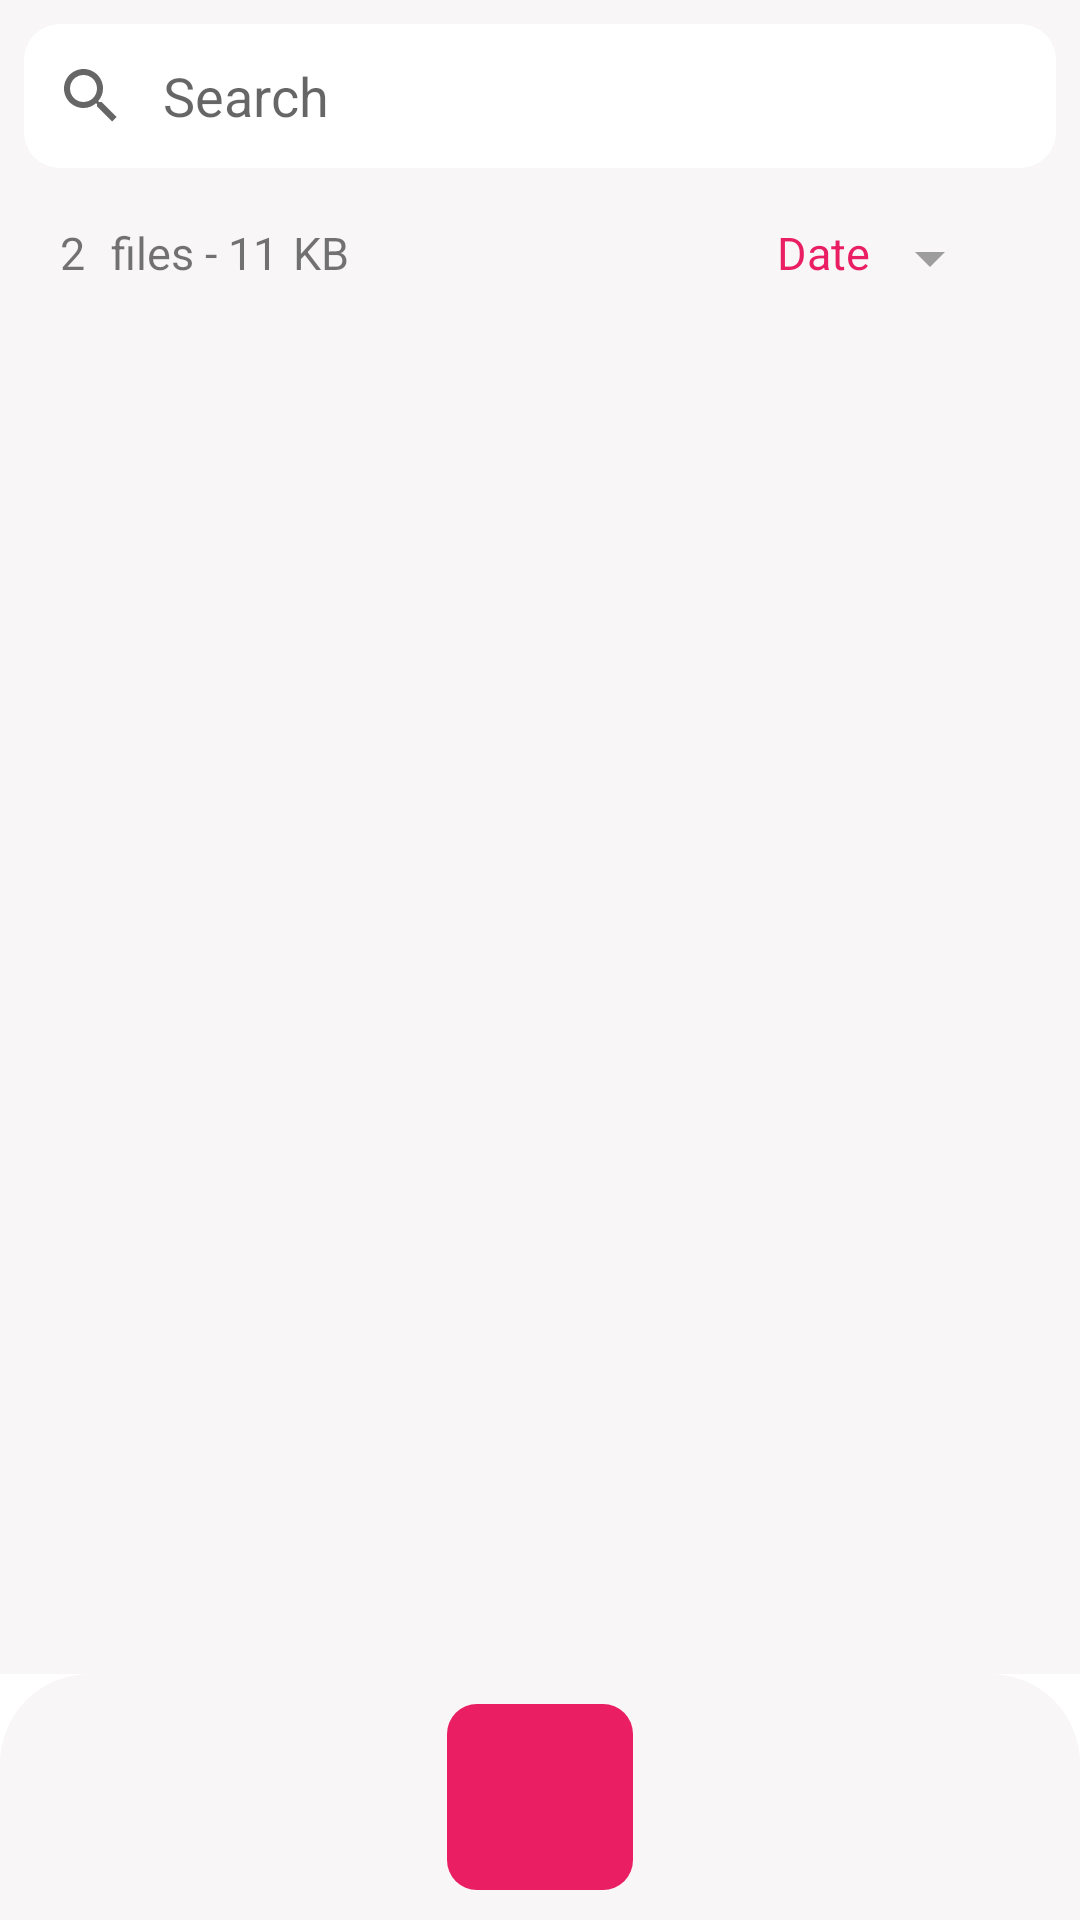

Write the Android layout XML for this screen, with the resource values it uses.
<!-- AndroidManifest.xml: application theme Theme.NoActionBar -->
<!-- res/layout/fragment_home.xml -->
<?xml version="1.0" encoding="utf-8"?>
<androidx.constraintlayout.widget.ConstraintLayout xmlns:android="http://schemas.android.com/apk/res/android"
    android:id="@+id/home_fragment_background"
    xmlns:app="http://schemas.android.com/apk/res-auto"
    xmlns:tools="http://schemas.android.com/tools"
    android:layout_width="match_parent"
    android:layout_height="match_parent"
    tools:context=".ui.home.HomeFragment"
    android:layout_marginTop="120dp">

    <RelativeLayout
        android:id="@+id/home_wrap_fragment"
        android:layout_width="wrap_content"
        android:layout_height="wrap_content"
        tools:ignore="MissingConstraints">
        <LinearLayout
            android:id="@+id/home_wrap_search_info"
            android:layout_width="match_parent"
            android:layout_height="wrap_content"
            android:background="?attr/backgroundColor"
            android:orientation="vertical">

            <androidx.appcompat.widget.SearchView
                android:id="@+id/search_view_audio_home"
                android:layout_width="match_parent"
                android:layout_height="wrap_content"
                android:paddingStart="-10dp"
                android:layout_marginStart="8dp"
                android:layout_marginTop="8dp"
                android:layout_marginEnd="8dp"
                android:layout_marginBottom="8dp"
                app:queryBackground="@android:color/transparent"
                android:background="@drawable/bg_search_home"
                app:iconifiedByDefault="false"
                app:queryHint="@string/title_search"
                />

            <RelativeLayout
                android:id="@+id/home_wrap_info_audio"
                android:layout_width="wrap_content"
                android:layout_height="wrap_content"
                android:layout_margin="10dp"
                >
                <ImageView
                    android:id="@+id/home_total_choice"
                    android:layout_width="30dp"
                    android:layout_height="30dp"
                    android:background="@null"
                    />
                <TextView
                    android:id="@+id/home_select_all"
                    android:layout_width="wrap_content"
                    android:layout_height="wrap_content"
                    android:textSize="16sp"
                    android:layout_marginLeft="10dp"
                    android:text=""
                    android:layout_toRightOf="@id/home_total_choice"
                    />

                <TextView
                    android:id="@+id/home_amount_audio"
                    android:layout_width="wrap_content"
                    android:layout_height="wrap_content"
                    android:textSize="15sp"
                    android:layout_marginLeft="10dp"
                    android:text="2"
                    />
                <TextView
                    android:id="@+id/home_title_audio"
                    android:layout_width="wrap_content"
                    android:layout_height="wrap_content"
                    android:text="@string/folder_file"
                    android:layout_marginLeft="5dp"
                    android:textSize="15sp"
                    android:layout_toRightOf="@id/home_amount_audio"
                    />
                <TextView
                    android:id="@+id/home_capacity_audio"
                    android:layout_width="wrap_content"
                    android:layout_height="wrap_content"
                    android:text="11"
                    android:textSize="15sp"
                    android:layout_toRightOf="@id/home_title_audio"
                    />
                <TextView
                    android:id="@+id/capacity_audio_unit"
                    android:layout_width="wrap_content"
                    android:layout_height="wrap_content"
                    android:text="KB"
                    android:textSize="15sp"
                    android:layout_marginLeft="5dp"
                    android:layout_toRightOf="@id/home_capacity_audio"
                    />

                <LinearLayout
                    android:id="@+id/home_wrap_sort_type"
                    android:layout_width="wrap_content"
                    android:layout_height="wrap_content"
                    android:layout_alignParentRight="true"
                    android:layout_marginRight="20dp"
                    >

                    <TextView
                        android:id="@+id/home_date_sort"
                        android:layout_width="wrap_content"
                        android:layout_height="wrap_content"
                        android:textSize="15sp"
                        android:text="@string/sort_by_date"
                        android:textColor="@color/pink_500"
                        />
                    <ImageView
                        android:id="@+id/home_icon_cvd_sort_type"
                        android:layout_width="40dp"
                        android:layout_height="24dp"
                        android:background="@null"
                        android:src="@drawable/ic_drop_down"
                        />
                </LinearLayout>
            </RelativeLayout>
        </LinearLayout>


        <androidx.recyclerview.widget.RecyclerView
            android:id="@+id/home_rcv_audio_list"
            android:layout_width="match_parent"
            android:layout_height="wrap_content"
            android:layout_below="@id/home_wrap_search_info"
            android:layout_above="@id/home_wrap_record_feature"
            android:background="?attr/backgroundColor"
            ></androidx.recyclerview.widget.RecyclerView>

        <LinearLayout
            android:id="@+id/home_wrap_record_feature"
            android:layout_width="match_parent"
            android:layout_height="wrap_content"
            android:layout_alignParentBottom="true"
            android:layout_marginBottom="0dp"
            android:background="@drawable/bg_record_wrap_feature_home"
            android:gravity="center"
            android:orientation="vertical"
            >
            <ImageButton
                android:id="@+id/home_btn_record"
                android:layout_width="wrap_content"
                android:gravity="center"
                android:layout_height="wrap_content"
                android:layout_marginHorizontal="65dp"
                android:background="@drawable/bg_record_btn_home"
                android:onClick="navigate_onclick"
                android:layout_marginVertical="10dp"
                android:src="@drawable/ic_microphone" />

        </LinearLayout>

    </RelativeLayout>
</androidx.constraintlayout.widget.ConstraintLayout>
<!-- resources referenced by this layout -->
<resources>
  <color name="pink_500">#E91E63</color>
  <!-- drawable bg_record_btn_home (drawable) -->
  <?xml version="1.0" encoding="utf-8"?>
  <shape xmlns:android="http://schemas.android.com/apk/res/android"
      android:shape="rectangle">
      <solid android:color="@color/pink_500" />
      <corners android:radius="10dp"/>
      <size android:height="62dp"
          android:width="62dp"/>
  </shape>
  <!-- drawable bg_record_wrap_feature_home (drawable) -->
  <?xml version="1.0" encoding="utf-8"?>
  <shape xmlns:android="http://schemas.android.com/apk/res/android"
      android:shape="rectangle">
      <solid android:color="?attr/backgroundColor"/>
      <corners android:topLeftRadius="30dp"
          android:topRightRadius="30dp"/>
  </shape>
  <!-- drawable bg_search_home (drawable) -->
  <?xml version="1.0" encoding="utf-8"?>
  <shape xmlns:android="http://schemas.android.com/apk/res/android"
      android:shape="rectangle">
      <corners
          android:radius="12dp"
          />
      <solid
          android:color="?attr/foregroundColor"/>
  
  </shape>
  <!-- drawable ic_drop_down (drawable) -->
  <vector android:height="24dp" android:tint="@color/black_light"
      android:viewportHeight="24" android:viewportWidth="24"
      android:width="24dp" xmlns:android="http://schemas.android.com/apk/res/android">
      <path android:fillColor="@android:color/white" android:pathData="M7,10l5,5 5,-5z"/>
  </vector>
  <string name="folder_file">\ files -\ </string>
  <string name="sort_by_date">Date</string>
  <string name="title_search">Search</string>
  <style name="Theme.NoActionBar" parent="Theme.MaterialComponents.DayNight.DarkActionBar">
          
          <item name="colorPrimary">?attr/actionBarColor</item>
          <item name="colorPrimaryVariant">@color/pink_700</item>
          <item name="colorOnPrimary">@color/white</item>
          
          <item name="colorSecondary">@color/pink_200</item>
          <item name="colorSecondaryVariant">@color/pink_200</item>
          <item name="colorOnSecondary">@color/black</item>
          
          <item name="android:statusBarColor">?attr/actionBarColor</item>
          
  
          <item name="backgroundColor">#F8F6F7</item>
          <item name="foregroundColor">@color/white</item>
  
          <item name="textColor">#423E3E</item>
          <item name="textColorPrimary">@color/pink_500</item>
          <item name="textColorPink">@color/pink_500</item>
          <item name="actionBarColor">@color/pink_500</item>
  
          <item name="backgroundState">#EFEFEF</item>
          <item name="android:backgroundTint">@null</item>
  
          <item name="backgroundItemMenu">@color/white</item>
          <item name="borderMenu">@color/gray_300</item>
          <item name="text_time">@color/x1_text</item>
  
          <item name="line_bottom">@drawable/ic_line_border</item>
          <item name="item_cut">@drawable/ic_cut</item>
          <item name="item_adjust">@drawable/ic_adjust_1</item>
          <item name="item_insert">@drawable/ic_insert</item>
          <item name="item_harmonic">@drawable/ic_low_sound</item>
          <item name="item_divide">@drawable/ic_divide</item>
          <item name="item_combine">@drawable/ic_mixture</item>
          <item name="name_rc_ctn">@drawable/border_name_record_light</item>
      </style>
  <color name="black_light">#9D9D9D</color>
  <color name="pink_700">#C2185B</color>
  <color name="white">#FFFFFFFF</color>
  <color name="pink_200">#F48FB1</color>
  <color name="black">#FF000000</color>
  <color name="gray_300">#A1A1A1</color>
  <color name="x1_text">#645D5D</color>
  <!-- drawable ic_cut: png bitmap (drawable, 4306 bytes) -->
  <!-- drawable ic_divide: png bitmap (drawable, 4362 bytes) -->
  <!-- drawable border_name_record_light (drawable) -->
  <?xml version="1.0" encoding="utf-8"?>
  <shape xmlns:android="http://schemas.android.com/apk/res/android"
      android:shape="rectangle"
      >
      <solid android:color="@color/little_gray" />
      <stroke android:width="1dp" android:color="@color/little_gray"/>
  </shape>
  <color name="little_gray">#EFEFEF</color>
</resources>
